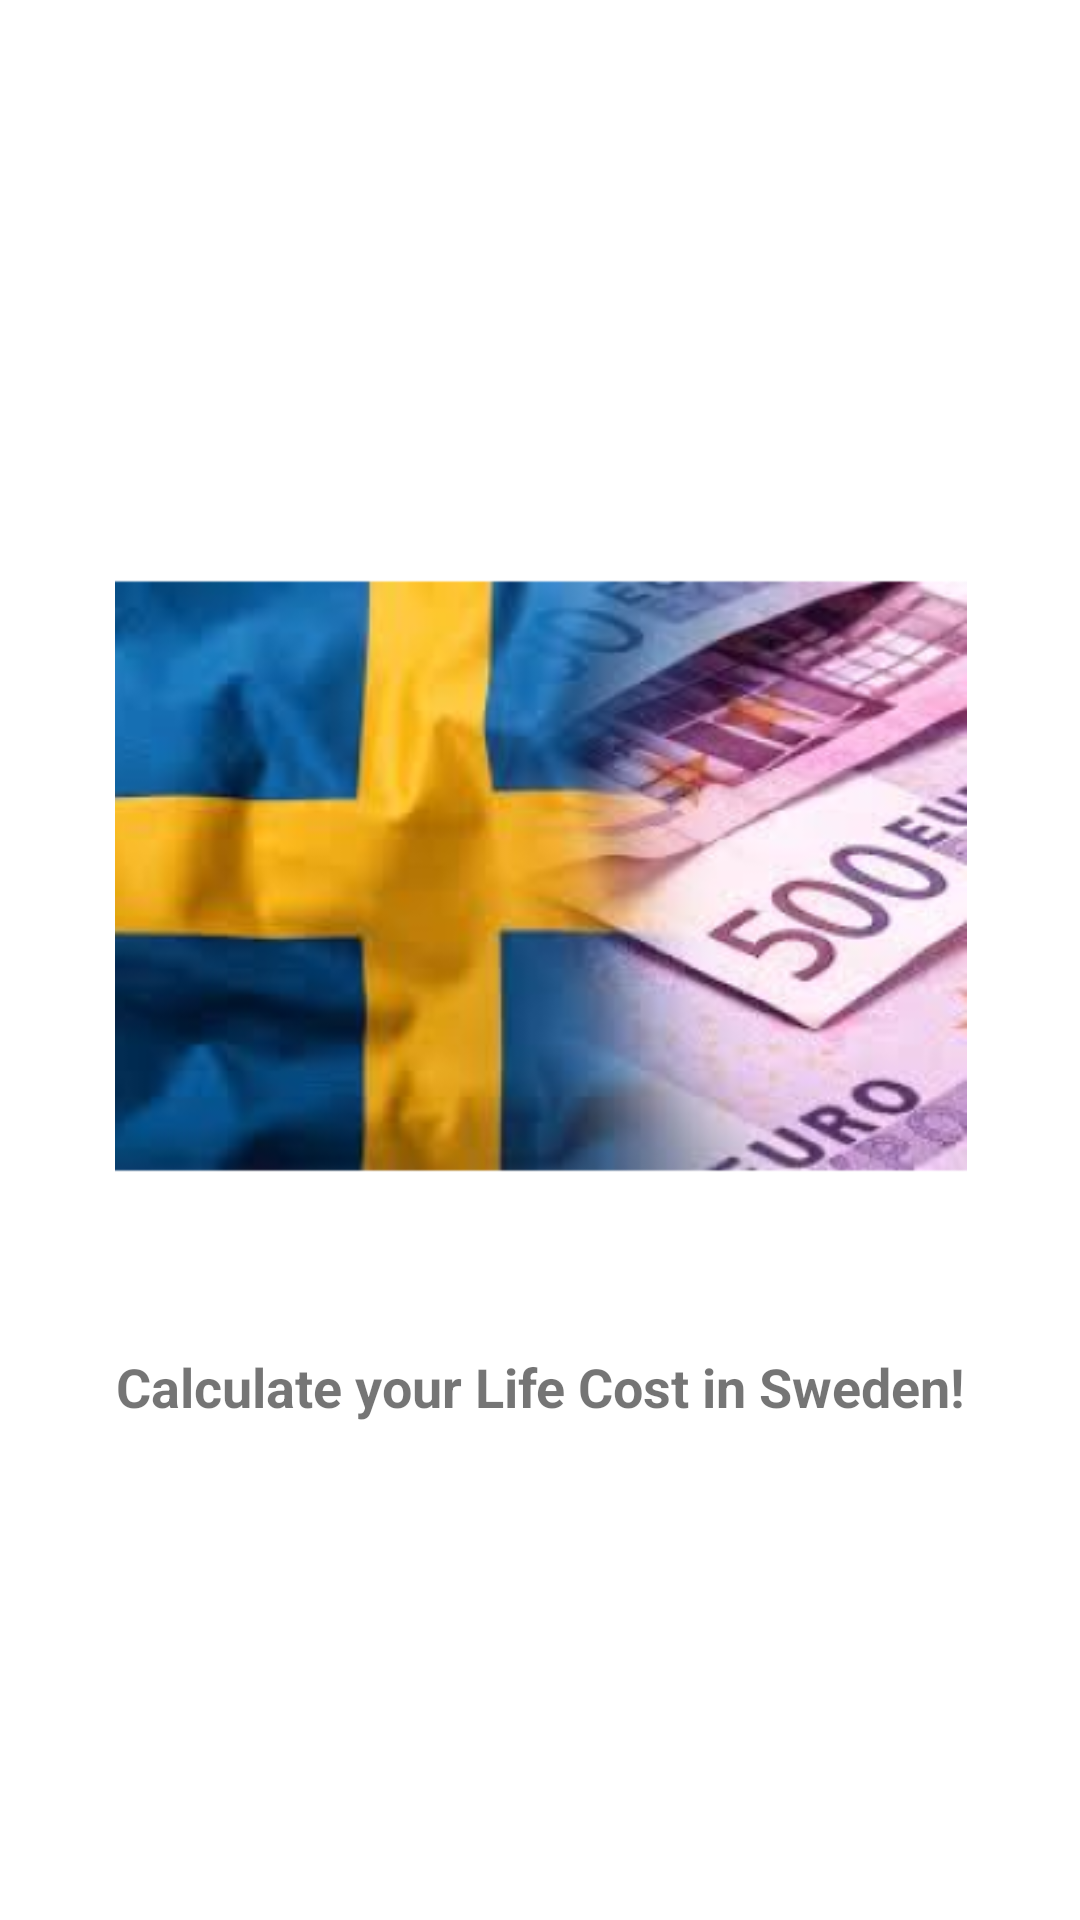

Here is an Android app screen rendered from its layout file. Give the layout XML and the strings, colors and styles it references.
<!-- AndroidManifest.xml: application theme Theme.SalaryInSweden -->
<!-- res/layout/activity_init.xml -->
<?xml version="1.0" encoding="utf-8"?>
<androidx.constraintlayout.widget.ConstraintLayout xmlns:android="http://schemas.android.com/apk/res/android"
    xmlns:app="http://schemas.android.com/apk/res-auto"
    xmlns:tools="http://schemas.android.com/tools"
    android:layout_width="match_parent"
    android:layout_height="match_parent"
    tools:context=".InitActivity">

    <ImageView
        android:id="@+id/imageView"
        android:layout_width="323dp"
        android:layout_height="284dp"
        android:layout_marginTop="150dp"
        app:layout_constraintEnd_toEndOf="parent"
        app:layout_constraintStart_toStartOf="parent"
        app:layout_constraintTop_toTopOf="parent"
        app:srcCompat="@mipmap/ic_launcher_foreground" />

    <TextView
        android:id="@+id/txtInitText"
        android:layout_width="wrap_content"
        android:layout_height="wrap_content"
        android:layout_marginBottom="150dp"
        android:text="Calculate your Life Cost in Sweden!"
        android:textSize="18sp"
        android:textStyle="bold"
        app:layout_constraintBottom_toBottomOf="parent"
        app:layout_constraintEnd_toEndOf="parent"
        app:layout_constraintStart_toStartOf="parent"
        app:layout_constraintTop_toBottomOf="@+id/imageView" />
</androidx.constraintlayout.widget.ConstraintLayout>
<!-- resources referenced by this layout -->
<resources>
  <!-- mipmap ic_launcher_foreground: png bitmap (mipmap-hdpi, 54578 bytes) -->
  <style name="Theme.SalaryInSweden" parent="Theme.MaterialComponents.DayNight.DarkActionBar">
          
          <item name="colorPrimary">@color/purple_500</item>
          <item name="colorPrimaryVariant">@color/purple_700</item>
          <item name="colorOnPrimary">@color/white</item>
          
          <item name="colorSecondary">@color/teal_200</item>
          <item name="colorSecondaryVariant">@color/teal_700</item>
          <item name="colorOnSecondary">@color/black</item>
          
          <item name="android:statusBarColor" tools:targetApi="l">?attr/colorPrimaryVariant</item>
          
      </style>
  <color name="purple_500">#FF6200EE</color>
  <color name="purple_700">#FF3700B3</color>
  <color name="white">#FFFFFFFF</color>
  <color name="teal_200">#FF03DAC5</color>
  <color name="teal_700">#FF018786</color>
  <color name="black">#FF000000</color>
</resources>
